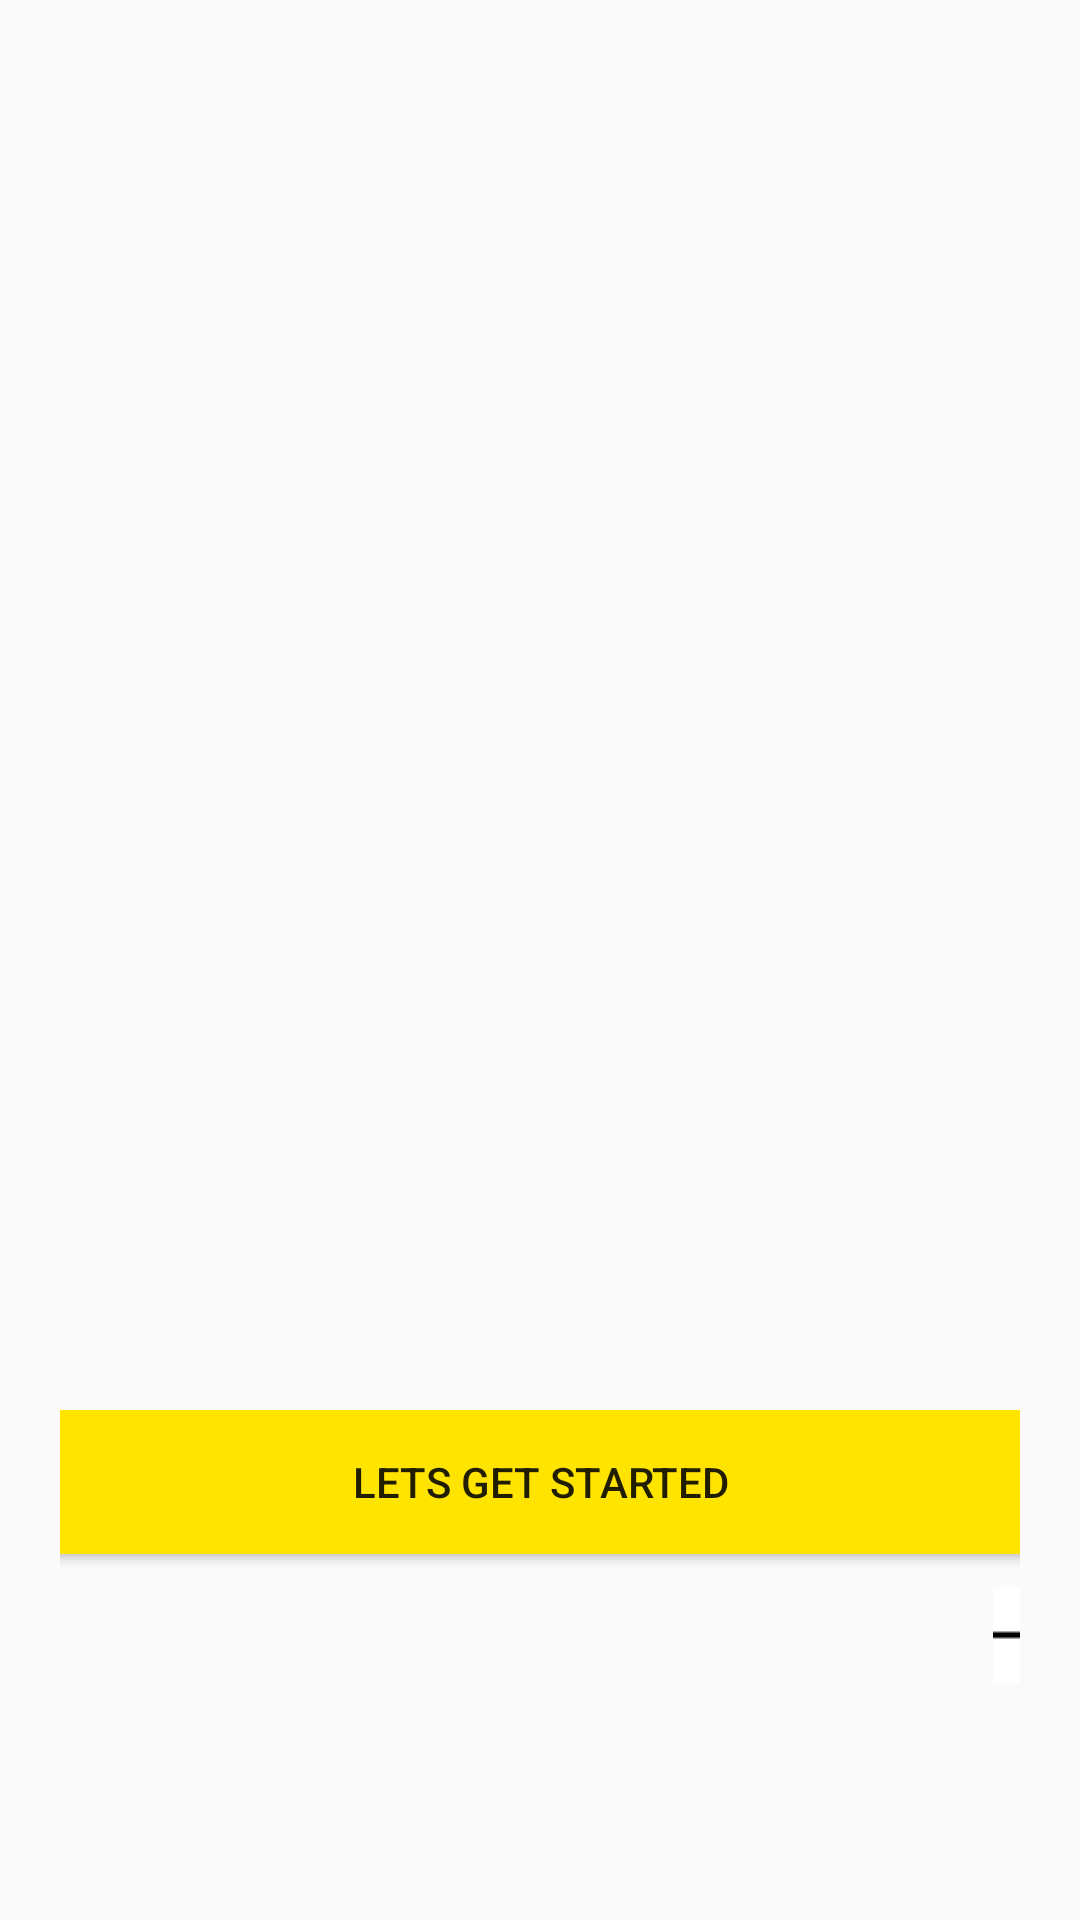

This screen was rendered from an Android layout file. Write that file and the resources it references.
<!-- AndroidManifest.xml: application theme AppTheme -->
<!-- res/layout/activity_on_boarding.xml -->
<?xml version="1.0" encoding="utf-8"?>
<androidx.constraintlayout.widget.ConstraintLayout xmlns:android="http://schemas.android.com/apk/res/android"
    xmlns:app="http://schemas.android.com/apk/res-auto"
    xmlns:tools="http://schemas.android.com/tools"
    android:layout_width="match_parent"
    android:layout_height="match_parent"
    tools:context=".Common.OnBoarding"
    android:padding="20dp">

    <RelativeLayout
        android:id="@+id/relativeLayout"
        android:layout_width="389dp"
        android:layout_height="150dp"
        app:layout_constraintBottom_toBottomOf="parent"
        app:layout_constraintEnd_toEndOf="parent"
        app:layout_constraintStart_toStartOf="parent">

        <Button
            android:id="@+id/get_started_btn"
            android:layout_width="match_parent"
            android:layout_height="wrap_content"
            android:background="@color/colorPrimary"
            android:text="@string/let_get_started" />

        <LinearLayout
            android:id="@+id/dots"
            android:layout_width="wrap_content"
            android:layout_height="wrap_content"
            android:layout_alignParentBottom="true"
            android:orientation="horizontal"
            android:paddingBottom="20dp" />

        <Button
            android:id="@+id/next_btn"
            android:layout_width="wrap_content"
            android:layout_height="wrap_content"
            android:layout_alignParentRight="true"
            android:layout_alignParentBottom="true"
            android:layout_marginRight="12dp"
            android:layout_marginBottom="29dp"
            android:background="#00000000"
            android:drawableEnd="@drawable/next_btn"
            android:drawableRight="@drawable/next_btn"
            android:gravity="center"
            android:paddingBottom="30dp" />
    </RelativeLayout>

    <androidx.viewpager.widget.ViewPager
        android:id="@+id/slider"
        android:layout_width="403dp"
        android:layout_height="531dp"
        app:layout_constraintBottom_toTopOf="@+id/relativeLayout"
        app:layout_constraintEnd_toEndOf="parent"
        app:layout_constraintHorizontal_bias="0.47"
        app:layout_constraintStart_toStartOf="parent"
        app:layout_constraintTop_toTopOf="parent"
        app:layout_constraintVertical_bias="0.0" />
</androidx.constraintlayout.widget.ConstraintLayout>
<!-- resources referenced by this layout -->
<resources>
  <color name="colorPrimary">#ffe400</color>
  <!-- drawable next_btn: png bitmap (drawable, 268 bytes) -->
  <string name="let_get_started">Lets get Started</string>
  <style name="AppTheme" parent="Theme.MaterialComponents.Light.NoActionBar.Bridge">
          
          <item name="colorPrimary">@color/colorPrimary</item>
          <item name="colorPrimaryDark">@color/colorPrimaryDark</item>
          <item name="colorAccent">@color/colorAccent</item>
      </style>
  <color name="colorPrimaryDark">#ffa600</color>
  <color name="colorAccent">#272727</color>
</resources>
